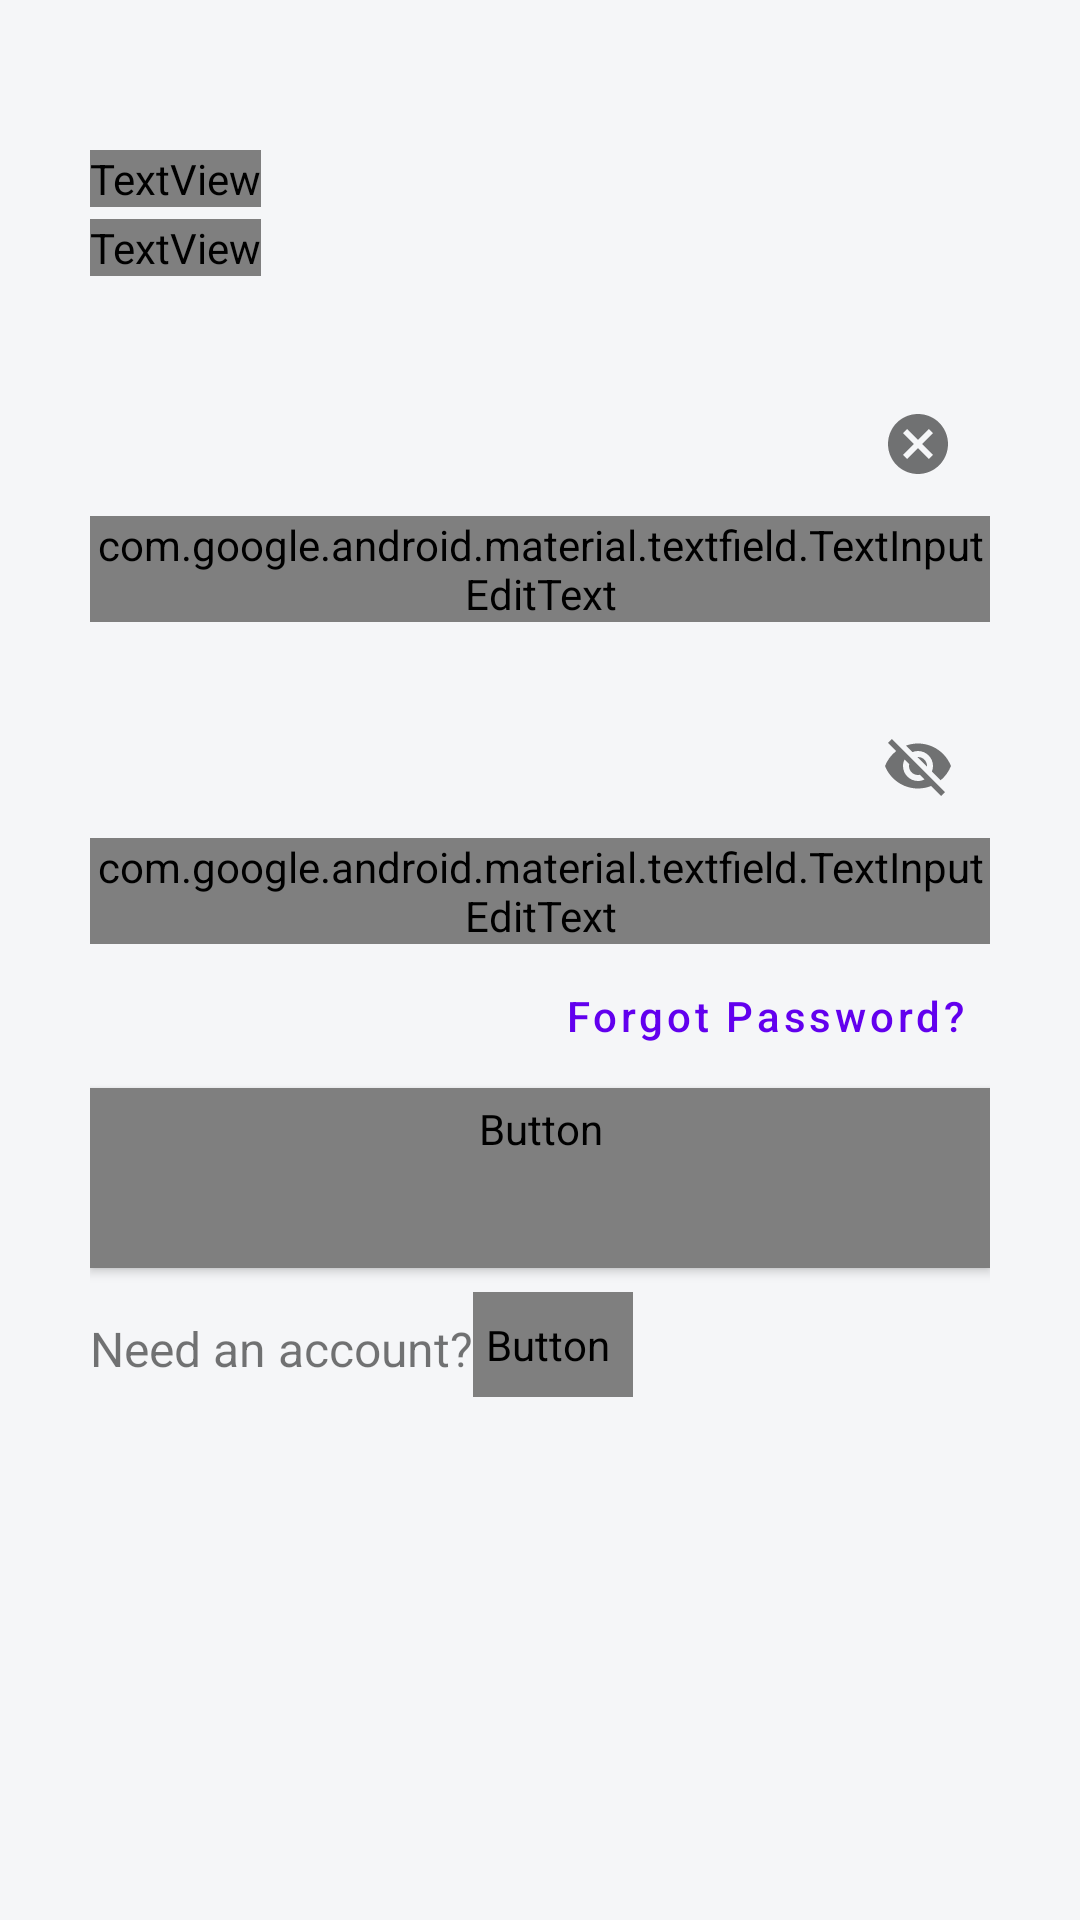

Layout XML and referenced resources for this Android screen:
<!-- AndroidManifest.xml: application theme Theme.Mentorshipandroidkotlin -->
<!-- res/layout/fragment_login.xml -->
<?xml version="1.0" encoding="utf-8"?>
<androidx.core.widget.NestedScrollView
    xmlns:android="http://schemas.android.com/apk/res/android"
    xmlns:app="http://schemas.android.com/apk/res-auto"
    xmlns:tools="http://schemas.android.com/tools"
    android:layout_width="match_parent"
    android:layout_height="match_parent"
    android:fillViewport="true"
    android:background="@color/backgroundColor">

<androidx.constraintlayout.widget.ConstraintLayout
    android:layout_width="match_parent"
    android:layout_height="wrap_content"
    android:padding="30dp">

    <TextView
        android:id="@+id/text_hello"
        android:layout_width="wrap_content"
        android:layout_height="wrap_content"
        android:layout_marginTop="20dp"
        android:fontFamily="@font/lato_bold"
        android:text="@string/hello"
        android:textSize="@dimen/font_huge"
        app:layout_constraintStart_toStartOf="parent"
        app:layout_constraintTop_toTopOf="parent" />

    <TextView
        android:id="@+id/text_welcome_back"
        android:layout_width="wrap_content"
        android:layout_height="wrap_content"
        android:layout_marginTop="4dp"
        android:fontFamily="@font/lato_bold"
        android:text="@string/welcome_back"
        android:textSize="@dimen/font_huge"
        app:layout_constraintStart_toStartOf="parent"
        app:layout_constraintTop_toBottomOf="@+id/text_hello" />


    <com.google.android.material.textfield.TextInputLayout
        android:id="@+id/login_input_layout"
        style="@style/Widget.MaterialComponents.TextInputLayout.FilledBox.Dense"
        android:layout_width="match_parent"
        android:layout_height="wrap_content"

        android:layout_marginTop="32dp"
        android:hint="@string/login"
        app:boxBackgroundColor="@color/white"
        app:endIconMode="clear_text"
        app:hintEnabled="true"
        app:layout_constraintStart_toStartOf="parent"
        app:boxCornerRadiusTopEnd="@dimen/corner_radius_small"
        app:boxCornerRadiusTopStart="@dimen/corner_radius_small"
        app:layout_constraintTop_toBottomOf="@+id/text_welcome_back">

        <com.google.android.material.textfield.TextInputEditText
            android:id="@+id/login_edit_text"
            android:layout_width="match_parent"
            android:layout_height="wrap_content"
            android:fontFamily="@font/lato_regular"
            android:inputType="textWebEmailAddress"
            android:textSize="@dimen/font_semi_large" />
    </com.google.android.material.textfield.TextInputLayout>

    <com.google.android.material.textfield.TextInputLayout
        android:id="@+id/password_input_layout"
        style="@style/Widget.MaterialComponents.TextInputLayout.FilledBox.Dense"
        android:layout_width="match_parent"

        android:layout_height="wrap_content"
        android:layout_marginTop="24dp"
        android:hint="@string/password"
        app:boxBackgroundColor="@color/white"
        app:boxCornerRadiusTopEnd="@dimen/corner_radius_small"
        app:boxCornerRadiusTopStart="@dimen/corner_radius_small"
        app:endIconMode="password_toggle"
        app:hintEnabled="true"
        app:layout_constraintStart_toStartOf="parent"
        app:layout_constraintTop_toBottomOf="@+id/login_input_layout">

        <com.google.android.material.textfield.TextInputEditText
            android:id="@+id/password_edit_text"
            android:layout_width="match_parent"
            android:layout_height="wrap_content"
            android:fontFamily="@font/lato_regular"
            android:nextFocusForward="@id/button_login"
            android:inputType="textPassword"
            android:textSize="@dimen/font_semi_large" />
    </com.google.android.material.textfield.TextInputLayout>

    <Button
        android:id="@+id/button_forgot_password"
        style="@style/Widget.MaterialComponents.Button.TextButton"
        android:layout_width="wrap_content"
        android:layout_height="wrap_content"
        android:text="@string/forgot_password"
        android:textAllCaps="false"
        app:layout_constraintEnd_toEndOf="parent"
        app:layout_constraintTop_toBottomOf="@+id/password_input_layout"
        app:rippleColor="@android:color/transparent" />

    <Button
        android:id="@+id/button_login"
        style="@style/Custom.Button.Corners.Small"
        android:layout_width="match_parent"
        android:layout_height="wrap_content"
        android:fontFamily="@font/lato_regular"
        android:minHeight="60dp"
        android:text="@string/login"
        android:textAllCaps="false"
        android:textSize="@dimen/font_semi_large"
        app:layout_constraintEnd_toEndOf="parent"
        app:layout_constraintStart_toStartOf="parent"
        app:layout_constraintTop_toBottomOf="@+id/button_forgot_password"
        app:rippleColor="@color/mediumGrey"
        android:onClick="onClickLogin"/>

    <TextView
        android:id="@+id/text_need_account"
        android:layout_width="wrap_content"
        android:layout_height="wrap_content"
        android:layout_marginTop="16dp"
        android:text="@string/need_an_account"
        android:textSize="@dimen/font_semi_large"
        app:layout_constraintStart_toStartOf="parent"
        app:layout_constraintTop_toBottomOf="@+id/button_login" />

    <Button
        android:id="@+id/button_register"
        style="@style/Widget.MaterialComponents.Button.TextButton"
        android:layout_width="wrap_content"
        android:layout_height="wrap_content"
        android:layout_marginTop="8dp"
        android:fontFamily="@font/lato_bold"
        android:insetTop="0dp"
        android:insetBottom="0dp"
        android:letterSpacing="0"
        android:minWidth="0dp"
        android:minHeight="0dp"
        android:paddingVertical="8dp"
        android:paddingStart="4dp"
        android:paddingEnd="8dp"
        android:text="@string/register"
        android:textAllCaps="false"
        android:textSize="@dimen/font_semi_large"
        app:layout_constraintStart_toEndOf="@+id/text_need_account"
        app:layout_constraintTop_toBottomOf="@+id/button_login"
        app:rippleColor="@android:color/transparent"
        android:onClick="onClickRegister"/>
</androidx.constraintlayout.widget.ConstraintLayout>
</androidx.core.widget.NestedScrollView>
<!-- resources referenced by this layout -->
<resources>
  <color name="backgroundColor">@color/lightGrey</color>
  <color name="mediumGrey">#606060</color>
  <color name="white">#FFFFFF</color>
  <dimen name="corner_radius_small">8dp</dimen>
  <dimen name="font_huge">30sp</dimen>
  <dimen name="font_semi_large">16sp</dimen>
  <string name="forgot_password">Forgot Password?</string>
  <string name="hello">Hello</string>
  <string name="login">Login</string>
  <string name="need_an_account">Need an account?</string>
  <string name="password">Password</string>
  <string name="register">Register</string>
  <string name="welcome_back">Welcome Back!</string>
  <style name="Custom.Button.Corners.Small" parent="Widget.MaterialComponents.Button">
          <item name="shapeAppearance">@style/Custom.ShapeAppearance.Small</item>
      </style>
  <style name="Theme.Mentorshipandroidkotlin" parent="Theme.MaterialComponents.DayNight.DarkActionBar">
          
          <item name="colorPrimary">@color/purple_500</item>
          <item name="colorPrimaryVariant">@color/purple_700</item>
          <item name="colorOnPrimary">@color/white</item>
          
          <item name="colorSecondary">@color/teal_200</item>
          <item name="colorSecondaryVariant">@color/teal_700</item>
          <item name="colorOnSecondary">@color/black</item>
          
          <item name="android:statusBarColor" tools:targetApi="l">?attr/colorPrimaryVariant</item>
          
      </style>
  <color name="lightGrey">#f5f6f8</color>
  <style name="Custom.ShapeAppearance.Small" parent="ShapeAppearance.MaterialComponents.SmallComponent">
          <item name="cornerSize">@dimen/corner_radius_small</item>
      </style>
  <color name="black">#000000</color>
  <!-- not gathered from this repository: default colours our renderer supplied (Android Studio template values) -->
  <color name="purple_500">#FF6200EE</color>
  <color name="purple_700">#FF3700B3</color>
  <color name="teal_200">#FF03DAC5</color>
  <color name="teal_700">#FF018786</color>
</resources>
